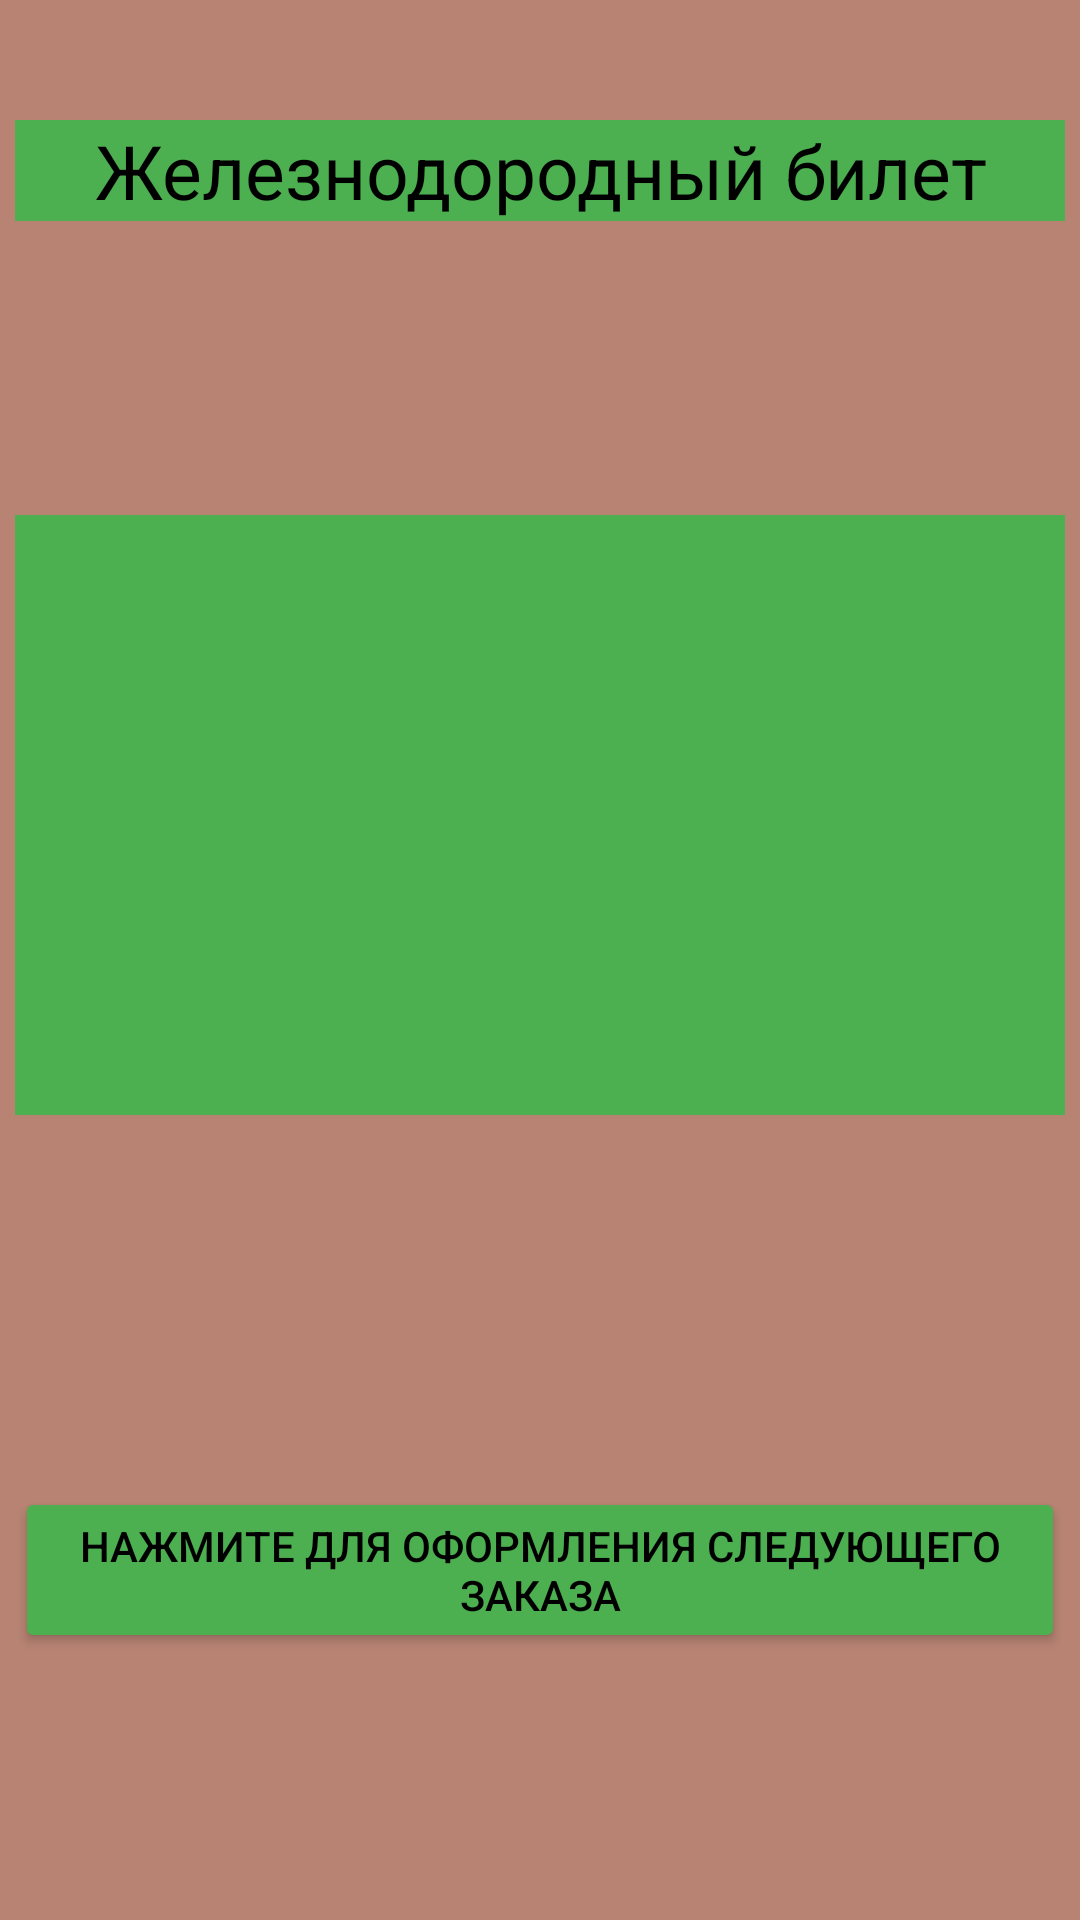

The Android layout XML behind this screen, and the referenced resources:
<!-- AndroidManifest.xml: application theme Theme.HW421 -->
<!-- res/layout/activity_third.xml -->
<?xml version="1.0" encoding="utf-8"?>
<androidx.constraintlayout.widget.ConstraintLayout xmlns:android="http://schemas.android.com/apk/res/android"
    xmlns:app="http://schemas.android.com/apk/res-auto"
    xmlns:tools="http://schemas.android.com/tools"
    android:layout_width="match_parent"
    android:layout_height="match_parent"
    android:background="#B88373"
    tools:context=".ThirdActivity">

    <TextView
        android:id="@+id/textView2"
        android:layout_width="350dp"
        android:layout_height="200dp"
        android:background="#4CAF50"
        android:textColor="#000000"
        android:textSize="25dp"
        app:layout_constraintBottom_toBottomOf="parent"
        app:layout_constraintEnd_toEndOf="parent"
        app:layout_constraintHorizontal_bias="0.492"
        app:layout_constraintStart_toStartOf="parent"
        app:layout_constraintTop_toTopOf="parent"
        app:layout_constraintVertical_bias="0.39" />

    <Button
        android:id="@+id/button3"
        android:layout_width="350dp"
        android:layout_height="wrap_content"
        android:layout_marginTop="124dp"
        android:backgroundTint="#4CAF50"
        android:text="Нажмите для оформления следующего заказа"
        android:textColor="#000000"
        app:layout_constraintEnd_toEndOf="parent"
        app:layout_constraintHorizontal_bias="0.498"
        app:layout_constraintStart_toStartOf="parent"
        app:layout_constraintTop_toBottomOf="@+id/textView2" />

    <TextView
        android:id="@+id/textView3"
        android:layout_width="350dp"
        android:layout_height="wrap_content"
        android:layout_marginTop="40dp"
        android:background="#4CAF50"
        android:gravity="center"
        android:text="Железнодородный билет"
        android:textColor="#000000"
        android:textSize="25dp"
        app:layout_constraintEnd_toEndOf="parent"
        app:layout_constraintStart_toStartOf="parent"
        app:layout_constraintTop_toTopOf="parent" />
</androidx.constraintlayout.widget.ConstraintLayout>
<!-- resources referenced by this layout -->
<resources>
  <style name="Theme.HW421" parent="Theme.MaterialComponents.DayNight.DarkActionBar">
          
          <item name="colorPrimary">@color/purple_500</item>
          <item name="colorPrimaryVariant">@color/purple_700</item>
          <item name="colorOnPrimary">@color/white</item>
          
          <item name="colorSecondary">@color/teal_200</item>
          <item name="colorSecondaryVariant">@color/teal_700</item>
          <item name="colorOnSecondary">@color/black</item>
          
          <item name="android:statusBarColor">?attr/colorPrimaryVariant</item>
          
      </style>
  <!-- not gathered from this repository: default colours our renderer supplied (Android Studio template values) -->
  <color name="purple_500">#FF6200EE</color>
  <color name="purple_700">#FF3700B3</color>
  <color name="teal_200">#FF03DAC5</color>
  <color name="teal_700">#FF018786</color>
  <color name="black">#FF000000</color>
  <color name="white">#FFFFFFFF</color>
</resources>
